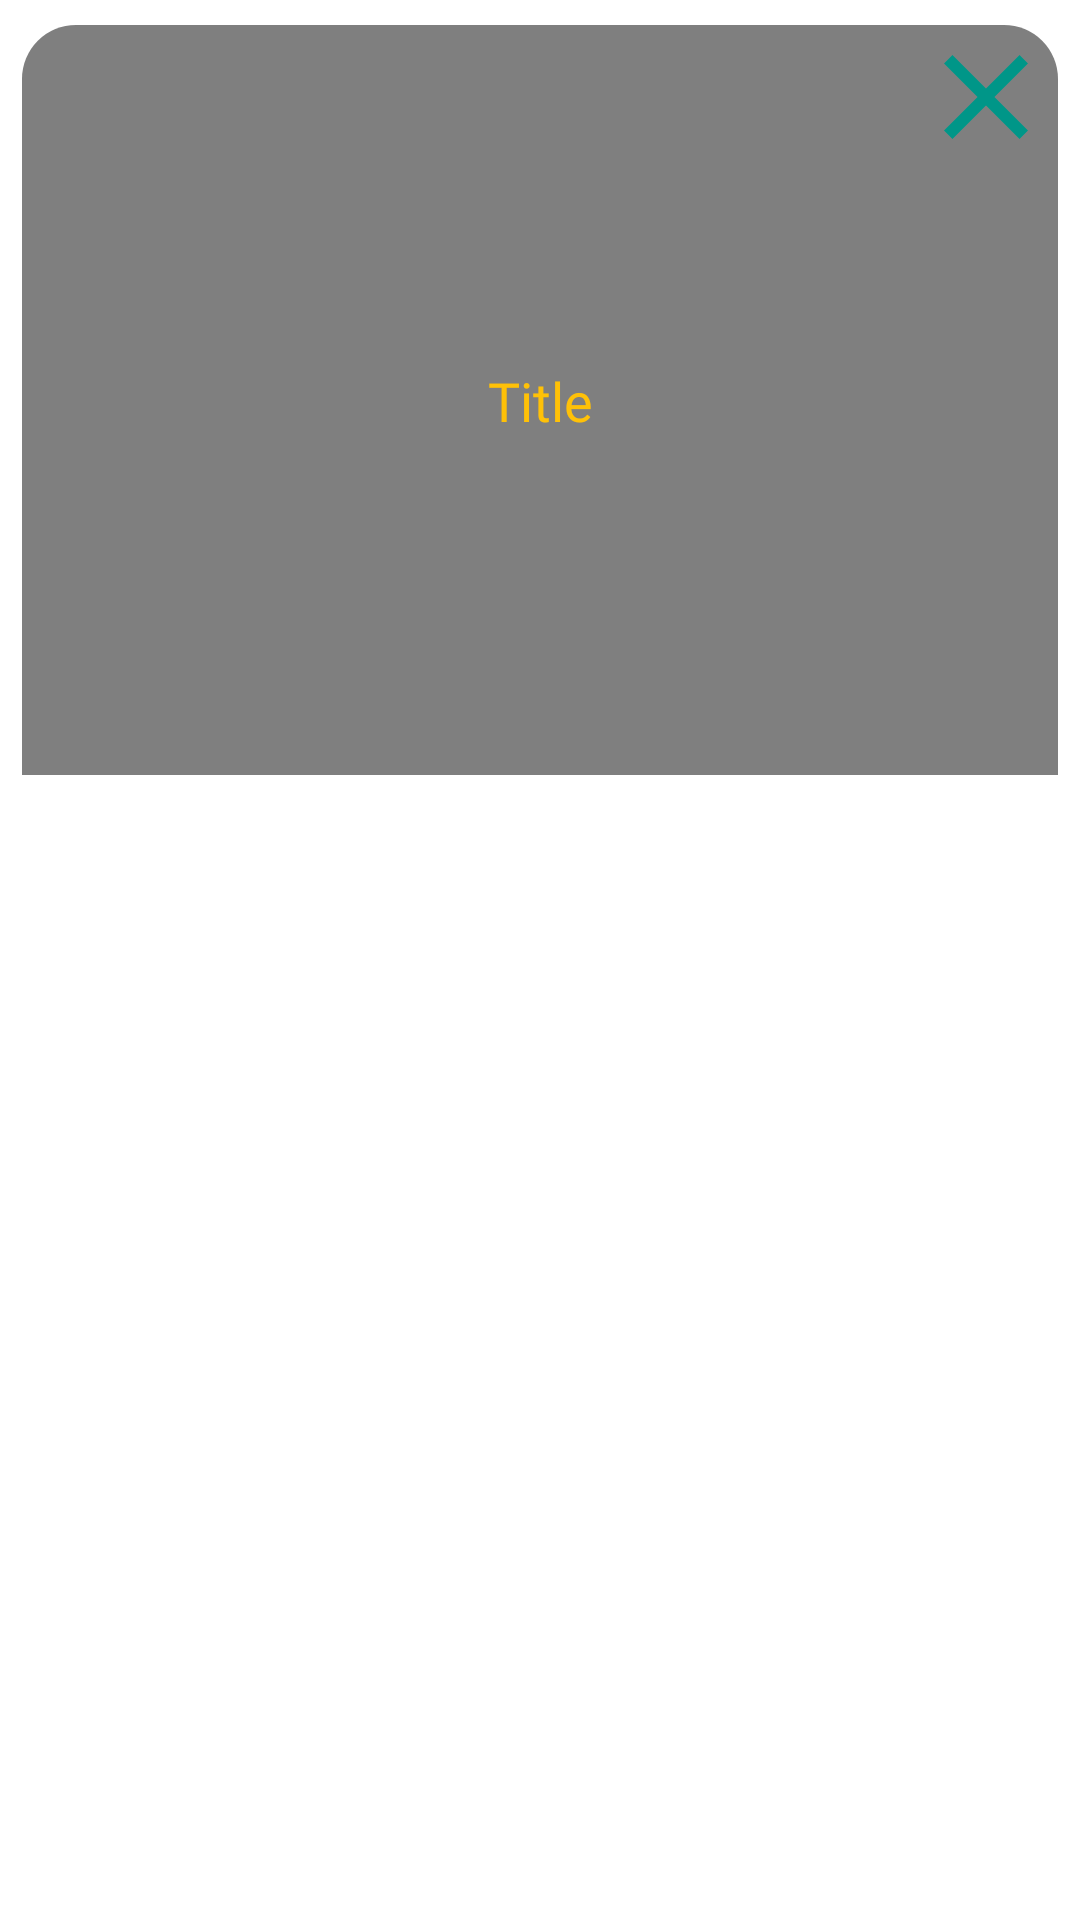

The Android layout XML behind this screen, and the referenced resources:
<!-- AndroidManifest.xml: application theme Theme.SFTAssignment -->
<!-- res/layout/layout_details_dialog.xml -->
<?xml version="1.0" encoding="utf-8"?>
<androidx.cardview.widget.CardView xmlns:android="http://schemas.android.com/apk/res/android"
    android:layout_width="match_parent"
    android:layout_height="wrap_content"
    xmlns:app="http://schemas.android.com/apk/res-auto"
    app:cardCornerRadius="18dp"
    app:cardUseCompatPadding="true"
    android:elevation="0dp"
    >

    <androidx.constraintlayout.widget.ConstraintLayout
        android:layout_width="match_parent"
        android:layout_height="250dp" >

        <RelativeLayout
            android:layout_width="match_parent"
            android:layout_height="match_parent">

            <ImageView
                android:id="@+id/iv_background_img"
                android:layout_width="match_parent"
                android:layout_height="match_parent"
                android:src="@drawable/dummy_image"
                android:scaleType="fitXY"
                />

            <androidx.constraintlayout.widget.ConstraintLayout
                android:layout_width="match_parent"
                android:layout_height="match_parent"
                android:background="#80000000"
                />

        </RelativeLayout>

        <TextView
            android:id="@+id/tv_desc"
            android:layout_width="match_parent"
            android:layout_height="wrap_content"
            android:text="Title"
            android:textSize="18sp"
            android:textColor="#FFC107"
            android:fontFamily="@font/interstate_bold"
            android:textAlignment="center"
            app:layout_constraintTop_toTopOf="parent"
            app:layout_constraintBottom_toBottomOf="parent"
            android:layout_marginStart="18dp"
            android:layout_marginEnd="18dp"
            />

        <ImageView
            android:id="@+id/btn_cross"
            android:layout_width="48dp"
            android:layout_height="48dp"
            android:src="@drawable/ic_close"
            app:layout_constraintEnd_toEndOf="parent"
            app:layout_constraintTop_toTopOf="parent"
            />

    </androidx.constraintlayout.widget.ConstraintLayout>

</androidx.cardview.widget.CardView>
<!-- resources referenced by this layout -->
<resources>
  <!-- drawable ic_close (drawable) -->
  <vector xmlns:android="http://schemas.android.com/apk/res/android"
      android:width="24dp"
      android:height="24dp"
      android:tint="#009688"
      android:viewportWidth="24"
      android:viewportHeight="24">
      <path
          android:fillColor="@android:color/white"
          android:pathData="M19,6.41L17.59,5 12,10.59 6.41,5 5,6.41 10.59,12 5,17.59 6.41,19 12,13.41 17.59,19 19,17.59 13.41,12z" />
  </vector>
  <style name="Theme.SFTAssignment" parent="Theme.MaterialComponents.Light.NoActionBar">
          
          <item name="colorPrimary">@color/purple_500</item>
          <item name="colorPrimaryVariant">@color/purple_700</item>
          <item name="colorOnPrimary">@color/white</item>
          
          <item name="colorSecondary">@color/teal_200</item>
          <item name="colorSecondaryVariant">@color/teal_700</item>
          <item name="colorOnSecondary">@color/black</item>
          
          <item name="android:statusBarColor">?attr/colorPrimaryVariant</item>
          
      </style>
  <!-- not gathered from this repository: default colours our renderer supplied (Android Studio template values) -->
  <color name="purple_500">#FF6200EE</color>
  <color name="purple_700">#FF3700B3</color>
  <color name="teal_200">#FF03DAC5</color>
  <color name="teal_700">#FF018786</color>
  <color name="black">#FF000000</color>
  <color name="white">#FFFFFFFF</color>
</resources>
